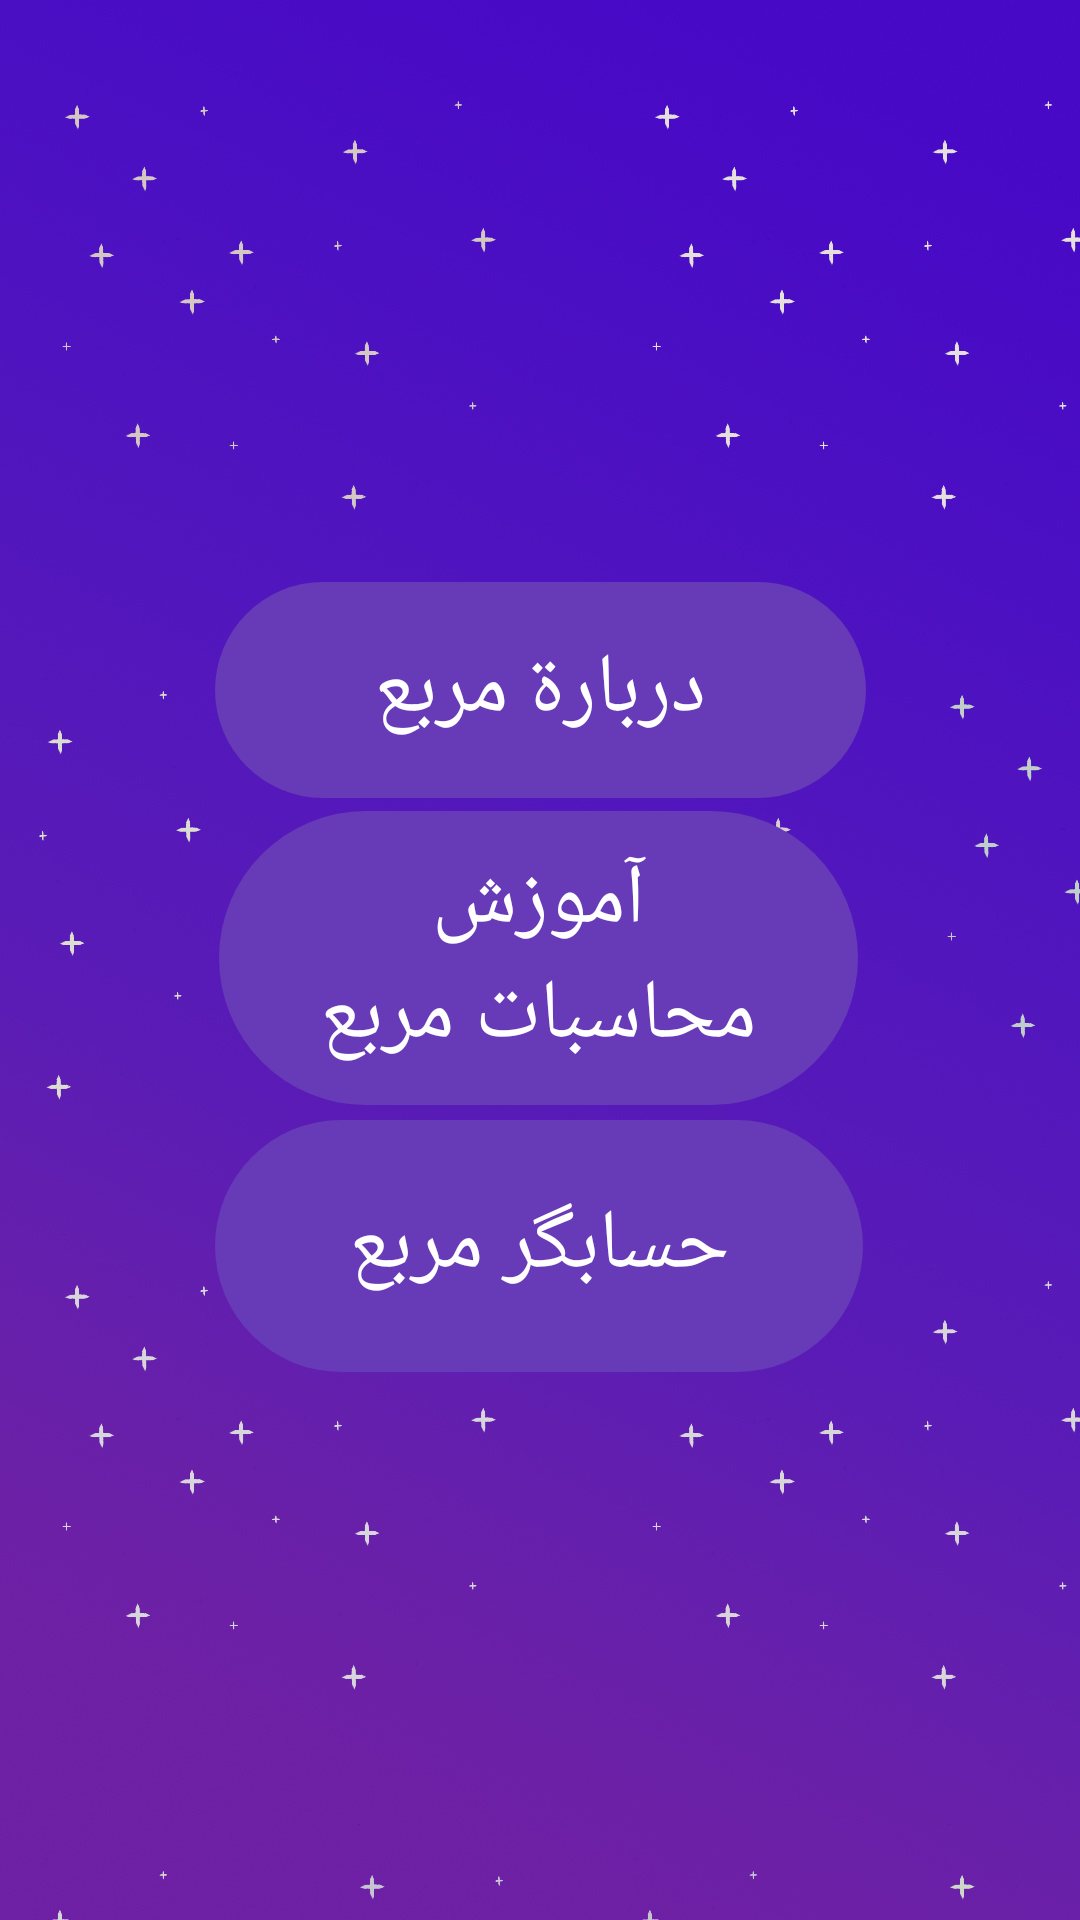

Android layout source for this screen:
<!-- AndroidManifest.xml: application theme MyPurpleTheme -->
<!-- res/layout/activity_square.xml -->
<?xml version="1.0" encoding="utf-8"?>
<androidx.constraintlayout.widget.ConstraintLayout xmlns:android="http://schemas.android.com/apk/res/android"
    xmlns:app="http://schemas.android.com/apk/res-auto"
    xmlns:tools="http://schemas.android.com/tools"
    android:layout_width="match_parent"
    android:layout_height="match_parent"
    android:background="@drawable/mainactivitybackground"
    tools:context=".SquareActivity"
    tools:ignore="Overdraw">

    <Button
        android:id="@+id/squareAboutButton"
        android:layout_width="217dp"
        android:layout_height="80dp"
        android:text="دربارة مربع"
        android:textAppearance="@style/TextAppearance.AppCompat.Large"
        android:textColor="#FFFFFF"
        android:textSize="28sp"
        app:layout_constraintBottom_toBottomOf="parent"
        app:layout_constraintEnd_toEndOf="parent"
        app:layout_constraintStart_toStartOf="parent"
        app:layout_constraintTop_toTopOf="parent"
        app:layout_constraintVertical_bias="0.339"
        tools:ignore="HardcodedText" />

    <Button
        android:id="@+id/squareformsButton"
        android:layout_width="213dp"
        android:layout_height="106dp"
        android:text="آموزش محاسبات مربع"
        android:textAppearance="@style/TextAppearance.AppCompat.Large"
        android:textColor="#FFFFFF"
        android:textSize="28sp"
        app:layout_constraintBottom_toBottomOf="parent"
        app:layout_constraintEnd_toEndOf="parent"
        app:layout_constraintHorizontal_bias="0.497"
        app:layout_constraintStart_toStartOf="parent"
        app:layout_constraintTop_toTopOf="parent"
        app:layout_constraintVertical_bias="0.499"
        tools:ignore="HardcodedText" />

    <Button
        android:id="@+id/squarecalButton"
        android:layout_width="216dp"
        android:layout_height="92dp"
        android:text="حسابگر مربع"
        android:textAppearance="@style/TextAppearance.AppCompat.Large"
        android:textColor="#FFFFFF"
        android:textSize="28sp"
        app:layout_constraintBottom_toBottomOf="parent"
        app:layout_constraintEnd_toEndOf="parent"
        app:layout_constraintHorizontal_bias="0.497"
        app:layout_constraintStart_toStartOf="parent"
        app:layout_constraintTop_toTopOf="parent"
        app:layout_constraintVertical_bias="0.674"
        tools:ignore="HardcodedText" />
</androidx.constraintlayout.widget.ConstraintLayout>
<!-- resources referenced by this layout -->
<resources>
  <!-- drawable mainactivitybackground: jpg bitmap (drawable, 226811 bytes) -->
  <style name="MyPurpleTheme" parent="Theme.Material3.DayNight.NoActionBar">
          <item name="colorPrimary">@color/purplePrimary</item>
          <item name="colorAccent">@color/purpleAccent</item>
          <item name="android:textColorPrimary">@color/white</item>
          <item name="fontFamily">@font/koodak</item>
      </style>
  <color name="purplePrimary">#673AB7</color>
  <color name="purpleAccent">#9C27B0</color>
  <color name="white">#FFFFFFFF</color>
</resources>
